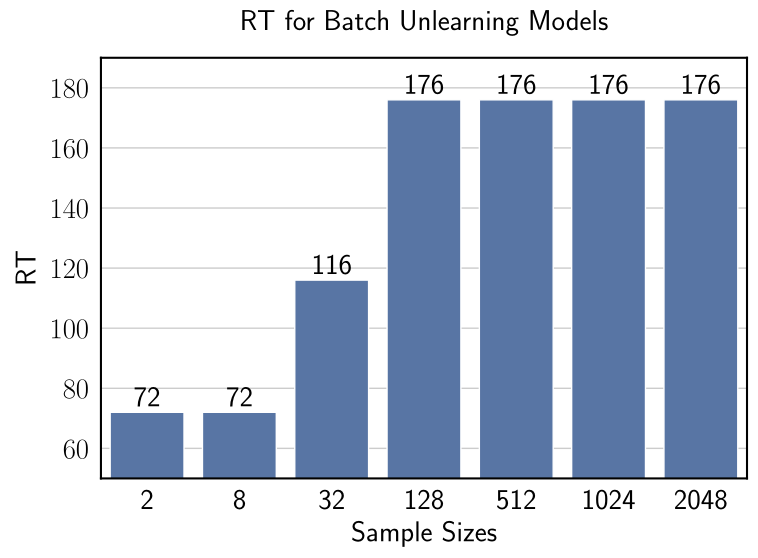

Here is the Python script that generated this plot:
import matplotlib.pyplot as plt
import pandas as pd
import seaborn as sns
import matplotlib

matplotlib.rcParams.update(
    {
        "pgf.texsystem": "pdflatex",
        "font.family": "serif",
        "text.usetex": True,
    }
)
matplotlib.use("pgf")

# Data
data = {
    "Sample Sizes": ["2", "8", "32", "128", "512", "1024", "2048"],
    "RT": [72, 72, 116, 176, 176, 176, 176],
}
df = pd.DataFrame(data)

sns.set(style="whitegrid", font_scale=1.75)
plt.rcParams.update(
    {
        "text.color": "black",
        "axes.edgecolor": "black",
        "axes.labelcolor": "black",
        "xtick.color": "black",
        "ytick.color": "black",
        "axes.linewidth": 1.5,  # Set the width of the axes border
        "xtick.major.size": 5,  # Set the length of the major ticks on x-axis
        "xtick.minor.size": 3,  # Set the length of the minor ticks on x-axis
        "ytick.major.size": 5,  # Set the length of the major ticks on y-axis
        "ytick.minor.size": 3,  # Set the length of the minor ticks on y-axis
    }
)

# Plot
plt.figure(figsize=(8, 6))
sns.barplot(x="Sample Sizes", y="RT", data=df)

plt.ylim(50, 190)

# Annotate each bar with its value
for index, row in df.iterrows():
    plt.text(index, row.RT + 2, row.RT, color="black", ha="center")

plt.title("RT for Batch Unlearning Models", pad=20)
plt.xlabel("Sample Sizes")
plt.ylabel("RT", labelpad=10)
# plt.xticks(
#     rotation=45
# )  # Optional: Rotate labels if they overlap or for better readability

plt.tight_layout()
plt.savefig("rt_batch_unlearn.pgf", bbox_inches="tight")
plt.show()
